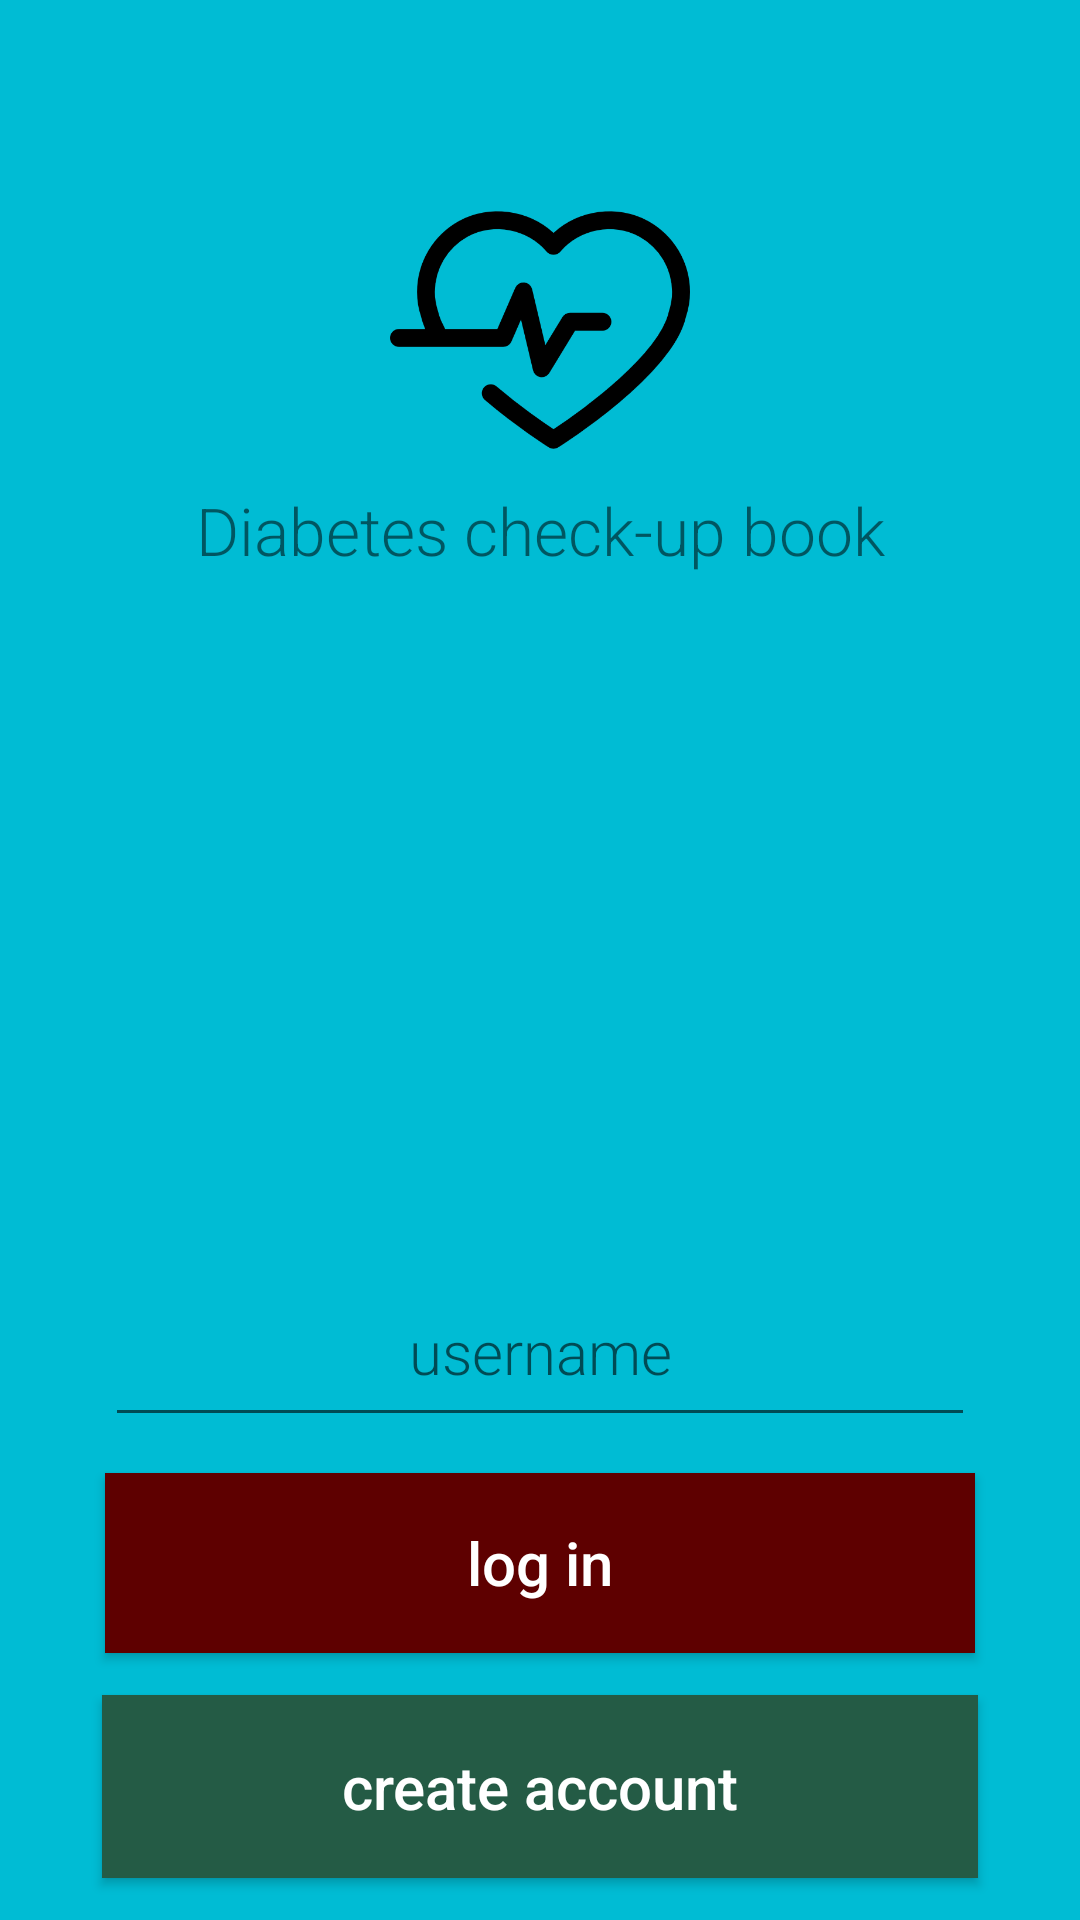

The Android layout XML behind this screen, and the referenced resources:
<!-- AndroidManifest.xml: application theme AppTheme -->
<!-- res/layout/activity_main.xml -->
<android.support.constraint.ConstraintLayout xmlns:app="http://schemas.android.com/apk/res-auto"
    xmlns:tools="http://schemas.android.com/tools"
    android:layout_height="match_parent"
    android:layout_width="match_parent"
    xmlns:android="http://schemas.android.com/apk/res/android"
    android:background="@color/colorPrimary"
    >


    <ImageView
        android:id="@+id/imageView2"
        android:layout_width="wrap_content"
        android:layout_height="wrap_content"
        app:srcCompat="@drawable/app_logo"
        tools:layout_constraintTop_creator="1"
        tools:layout_constraintRight_creator="1"
        app:layout_constraintRight_toRightOf="parent"
        android:layout_marginTop="60dp"
        tools:layout_constraintLeft_creator="1"
        app:layout_constraintLeft_toLeftOf="parent"
        app:layout_constraintTop_toTopOf="parent" />

    <TextView
        android:id="@+id/textView"
        android:layout_width="wrap_content"
        android:layout_height="wrap_content"
        android:text="@string/title"
        android:textSize="22sp"
        android:fontFamily="sans-serif-light"
        tools:layout_constraintTop_creator="1"
        tools:layout_constraintRight_creator="1"
        app:layout_constraintRight_toRightOf="parent"
        android:layout_marginTop="2dp"
        app:layout_constraintTop_toBottomOf="@+id/imageView2"
        tools:layout_constraintLeft_creator="1"
        app:layout_constraintLeft_toLeftOf="parent" />

    <EditText
        android:id="@+id/userName"
        android:layout_width="0dp"
        android:layout_height="60dp"
        android:ems="10"
        android:textSize="20sp"
        android:inputType="text"
        android:hint="username"
        android:gravity="center"
        android:fontFamily="sans-serif-light"
        android:textAlignment="center"
        tools:layout_constraintRight_creator="1"
        tools:layout_constraintBottom_creator="1"
        android:layout_marginStart="35dp"
        app:layout_constraintBottom_toBottomOf="parent"
        android:layout_marginEnd="35dp"
        app:layout_constraintRight_toRightOf="parent"
        tools:layout_constraintLeft_creator="1"
        android:layout_marginBottom="161dp"
        app:layout_constraintLeft_toLeftOf="parent" />

    <Button
        android:id="@+id/loginButton"
        android:textAllCaps="false"
        android:layout_width="0dp"
        android:layout_height="60dp"
        android:text="@string/login"
        android:textColor="#fff"
        android:background="@color/colorButton1"

        android:gravity="center"
        tools:layout_constraintTop_creator="1"
        tools:layout_constraintRight_creator="1"
        tools:layout_constraintBottom_creator="1"
        android:layout_marginStart="35dp"
        app:layout_constraintBottom_toBottomOf="parent"
        android:layout_marginEnd="35dp"
        app:layout_constraintRight_toRightOf="parent"
        android:layout_marginTop="72dp"
        tools:layout_constraintLeft_creator="1"
        android:layout_marginBottom="89dp"
        android:textSize="20sp"
        app:layout_constraintLeft_toLeftOf="parent"
        app:layout_constraintTop_toTopOf="@+id/userName" />

    <Button
        android:id="@+id/signUpButton"
        android:textAllCaps="false"
        android:textSize="20sp"
        android:layout_width="0dp"
        android:layout_height="0dp"
        android:gravity="center"
        android:background="@color/colorButton2"
        android:text="@string/createId"

        android:textColor="#fff"

        tools:layout_constraintTop_creator="1"
        tools:layout_constraintRight_creator="1"
        tools:layout_constraintBottom_creator="1"
        android:layout_marginStart="34dp"
        app:layout_constraintBottom_toBottomOf="parent"
        android:layout_marginEnd="34dp"
        app:layout_constraintRight_toRightOf="parent"
        android:layout_marginTop="14dp"
        app:layout_constraintTop_toBottomOf="@+id/loginButton"
        tools:layout_constraintLeft_creator="1"
        android:layout_marginBottom="14dp"
        app:layout_constraintLeft_toLeftOf="parent" />

</android.support.constraint.ConstraintLayout>
<!-- resources referenced by this layout -->
<resources>
  <color name="colorButton1">#5E0000</color>
  <color name="colorButton2">#245B45</color>
  <color name="colorPrimary">#00BCD4</color>
  <!-- drawable app_logo: png bitmap (drawable-hdpi, 3711 bytes) -->
  <string name="createId">create account</string>
  <string name="login">log in</string>
  <string name="title">Diabetes check-up book</string>
  <style name="AppTheme" parent="Theme.AppCompat.Light.NoActionBar">
          
          <item name="colorPrimary">#00BCD4</item>
          <item name="colorPrimaryDark">@color/colorPrimaryDark</item>
          <item name="colorAccent">@color/colorAccent</item>
  
      </style>
  <color name="colorPrimaryDark">#027F8F</color>
  <color name="colorAccent">#FF4081</color>
</resources>
